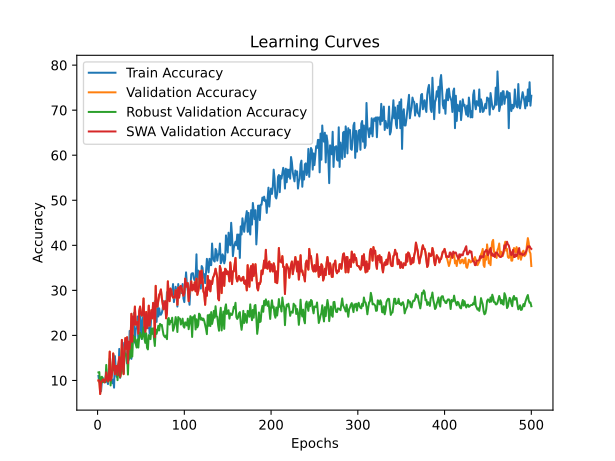

Values plotted in this chart, from the file beside it:
time; train_accuracy; train_loss; valid_accuracy; valid_loss; valid_accuracy_robust; valid_accuracy_swa; valid_accuracy_robust_swa
20,2761; 11,0000; 2,5057; 10,0000; 2,3173; 11,7931; 10,0000; 11,7931
38,3921; 9,6000; 2,4194; 10,0000; 2,3219; 11,8621; 10,0000; 11,8621
61,8315; 10,0000; 2,4152; 7,0000; 2,3308; 8,2759; 7,0000; 8,2759
79,1371; 7,6000; 2,3956; 9,6000; 2,3231; 10,6897; 9,6000; 10,6897
96,9269; 10,0000; 2,3543; 9,8000; 2,3183; 10,8276; 9,8000; 10,8276
113,9831; 10,6000; 2,3688; 10,2000; 2,3329; 9,5862; 10,2000; 9,5862
143,9982; 9,8000; 2,3790; 10,2000; 2,4627; 10,1379; 10,2000; 10,1379
162,8062; 9,6000; 2,3840; 9,6000; 3,2411; 9,6552; 9,6000; 9,6552
179,7003; 9,6000; 2,4214; 10,0000; 6,2041; 9,6552; 10,0000; 9,6552
195,2637; 11,0000; 2,4596; 11,8000; 5,6028; 13,4483; 11,8000; 13,4483
210,6898; 10,0000; 2,4975; 10,6000; 8,1676; 10,0000; 10,6000; 10,0000
225,9919; 9,2000; 2,5359; 9,8000; 8,7221; 10,0000; 9,8000; 10,0000
242,1335; 12,6000; 2,5080; 10,4000; 5,1058; 10,0000; 10,4000; 10,0000
263,6847; 10,8000; 2,4728; 16,4000; 4,2916; 14,8276; 16,4000; 14,8276
279,9564; 10,6000; 2,5579; 10,0000; 3,4916; 8,8966; 10,0000; 8,8966
295,9719; 10,4000; 2,6456; 10,6000; 5,2831; 11,3793; 10,6000; 11,3793
312,7802; 9,4000; 2,6765; 12,2000; 4,7748; 12,2759; 12,2000; 12,2759
328,9910; 10,2000; 2,5591; 16,0000; 4,2808; 15,7931; 16,0000; 15,7931
360,2591; 8,4000; 2,7786; 14,0000; 5,7326; 12,2759; 14,0000; 12,2759
387,7928; 15,4000; 2,6366; 11,4000; 4,0180; 12,8276; 11,4000; 12,8276
424,2396; 12,6000; 2,5614; 13,2000; 4,6368; 13,1034; 13,2000; 13,1034
440,2193; 10,8000; 2,5878; 13,2000; 6,7380; 12,8276; 13,2000; 12,8276
455,8264; 13,2000; 2,7958; 11,2000; 5,3148; 10,0690; 11,2000; 10,0690
475,3423; 11,2000; 2,6422; 13,6000; 8,4888; 13,5862; 13,6000; 13,5862
492,0243; 17,0000; 2,6653; 15,2000; 5,2651; 11,4483; 15,2000; 11,4483
525,5341; 10,6000; 2,5797; 10,8000; 6,4479; 10,6897; 10,8000; 10,6897
541,2619; 14,4000; 2,6914; 12,6000; 4,5831; 11,6552; 12,6000; 11,6552
559,7426; 12,0000; 2,6917; 19,0000; 5,6667; 16,8276; 19,0000; 16,8276
581,8161; 18,4000; 2,8077; 13,8000; 11,8528; 14,2759; 13,8000; 14,2759
598,7904; 16,6000; 2,4556; 11,4000; 6,9908; 11,5862; 11,4000; 11,5862
615,3586; 16,2000; 2,5435; 16,6000; 4,1471; 14,9655; 16,6000; 14,9655
633,1417; 17,4000; 2,5446; 19,4000; 3,7585; 16,0000; 19,4000; 16,0000
649,4270; 15,6000; 2,5381; 17,0000; 3,9677; 15,5862; 17,0000; 15,5862
665,5711; 13,8000; 2,4516; 19,6000; 5,0488; 15,7931; 19,6000; 15,7931
680,5140; 16,8000; 2,4269; 13,8000; 18,1709; 11,3103; 13,8000; 11,3103
697,3511; 14,6000; 2,5713; 18,6000; 3,0716; 16,9655; 18,6000; 16,9655
716,2649; 21,0000; 2,4547; 17,0000; 2,7041; 15,0345; 17,0000; 15,0345
734,4085; 16,4000; 2,4687; 19,0000; 3,9352; 15,0345; 19,0000; 15,0345
752,3743; 14,8000; 2,4066; 24,8000; 3,6681; 20,3448; 24,8000; 20,3448
774,7015; 21,8000; 2,2568; 18,6000; 3,3534; 15,3103; 18,6000; 15,3103
794,3094; 21,8000; 2,3397; 24,2000; 4,7278; 20,0000; 24,2000; 20,0000
821,5184; 25,0000; 2,4384; 22,4000; 3,0447; 18,7586; 22,4000; 18,7586
839,6913; 18,4000; 2,4010; 26,4000; 2,7002; 19,6552; 26,4000; 19,6552
886,9770; 21,4000; 2,2882; 22,4000; 2,2115; 18,0690; 22,4000; 18,0690
922,6567; 21,6000; 2,3448; 22,6000; 2,2584; 17,3103; 22,6000; 17,3103
941,6216; 24,2000; 2,4475; 23,0000; 2,1852; 19,1034; 23,0000; 19,1034
956,9461; 18,8000; 2,3291; 20,4000; 3,2721; 17,3103; 20,4000; 17,3103
979,4445; 20,6000; 2,2693; 25,4000; 3,1311; 19,7241; 25,4000; 19,7241
1000,2934; 25,4000; 2,1821; 26,4000; 2,1621; 20,6207; 26,4000; 20,6207
1017,9162; 22,4000; 2,4295; 24,8000; 2,1034; 19,8621; 24,8000; 19,8621
1033,6446; 19,2000; 2,3474; 24,4000; 2,1421; 19,2414; 24,4000; 19,2414
1050,9230; 23,4000; 2,2273; 24,8000; 2,1568; 20,0690; 24,8000; 20,0690
1069,0348; 25,0000; 2,1893; 28,2000; 2,0986; 21,7931; 28,2000; 21,7931
1094,7729; 20,2000; 2,4124; 22,2000; 3,9348; 19,3103; 22,2000; 19,3103
1111,5477; 21,2000; 2,3603; 20,8000; 5,7908; 18,3448; 20,8000; 18,3448
1131,0009; 22,8000; 2,2296; 25,2000; 31,9067; 20,4828; 25,2000; 20,4828
1149,6402; 23,2000; 2,2907; 21,6000; 16,1793; 17,2414; 21,6000; 17,2414
1164,9156; 21,6000; 2,3436; 22,4000; 2,2046; 16,8966; 22,4000; 16,8966
1180,3511; 24,2000; 2,2206; 26,6000; 2,1143; 20,0690; 26,6000; 20,0690
1195,5627; 20,4000; 2,3359; 22,2000; 26,1415; 19,3793; 22,2000; 19,3793
... 440 more rows
